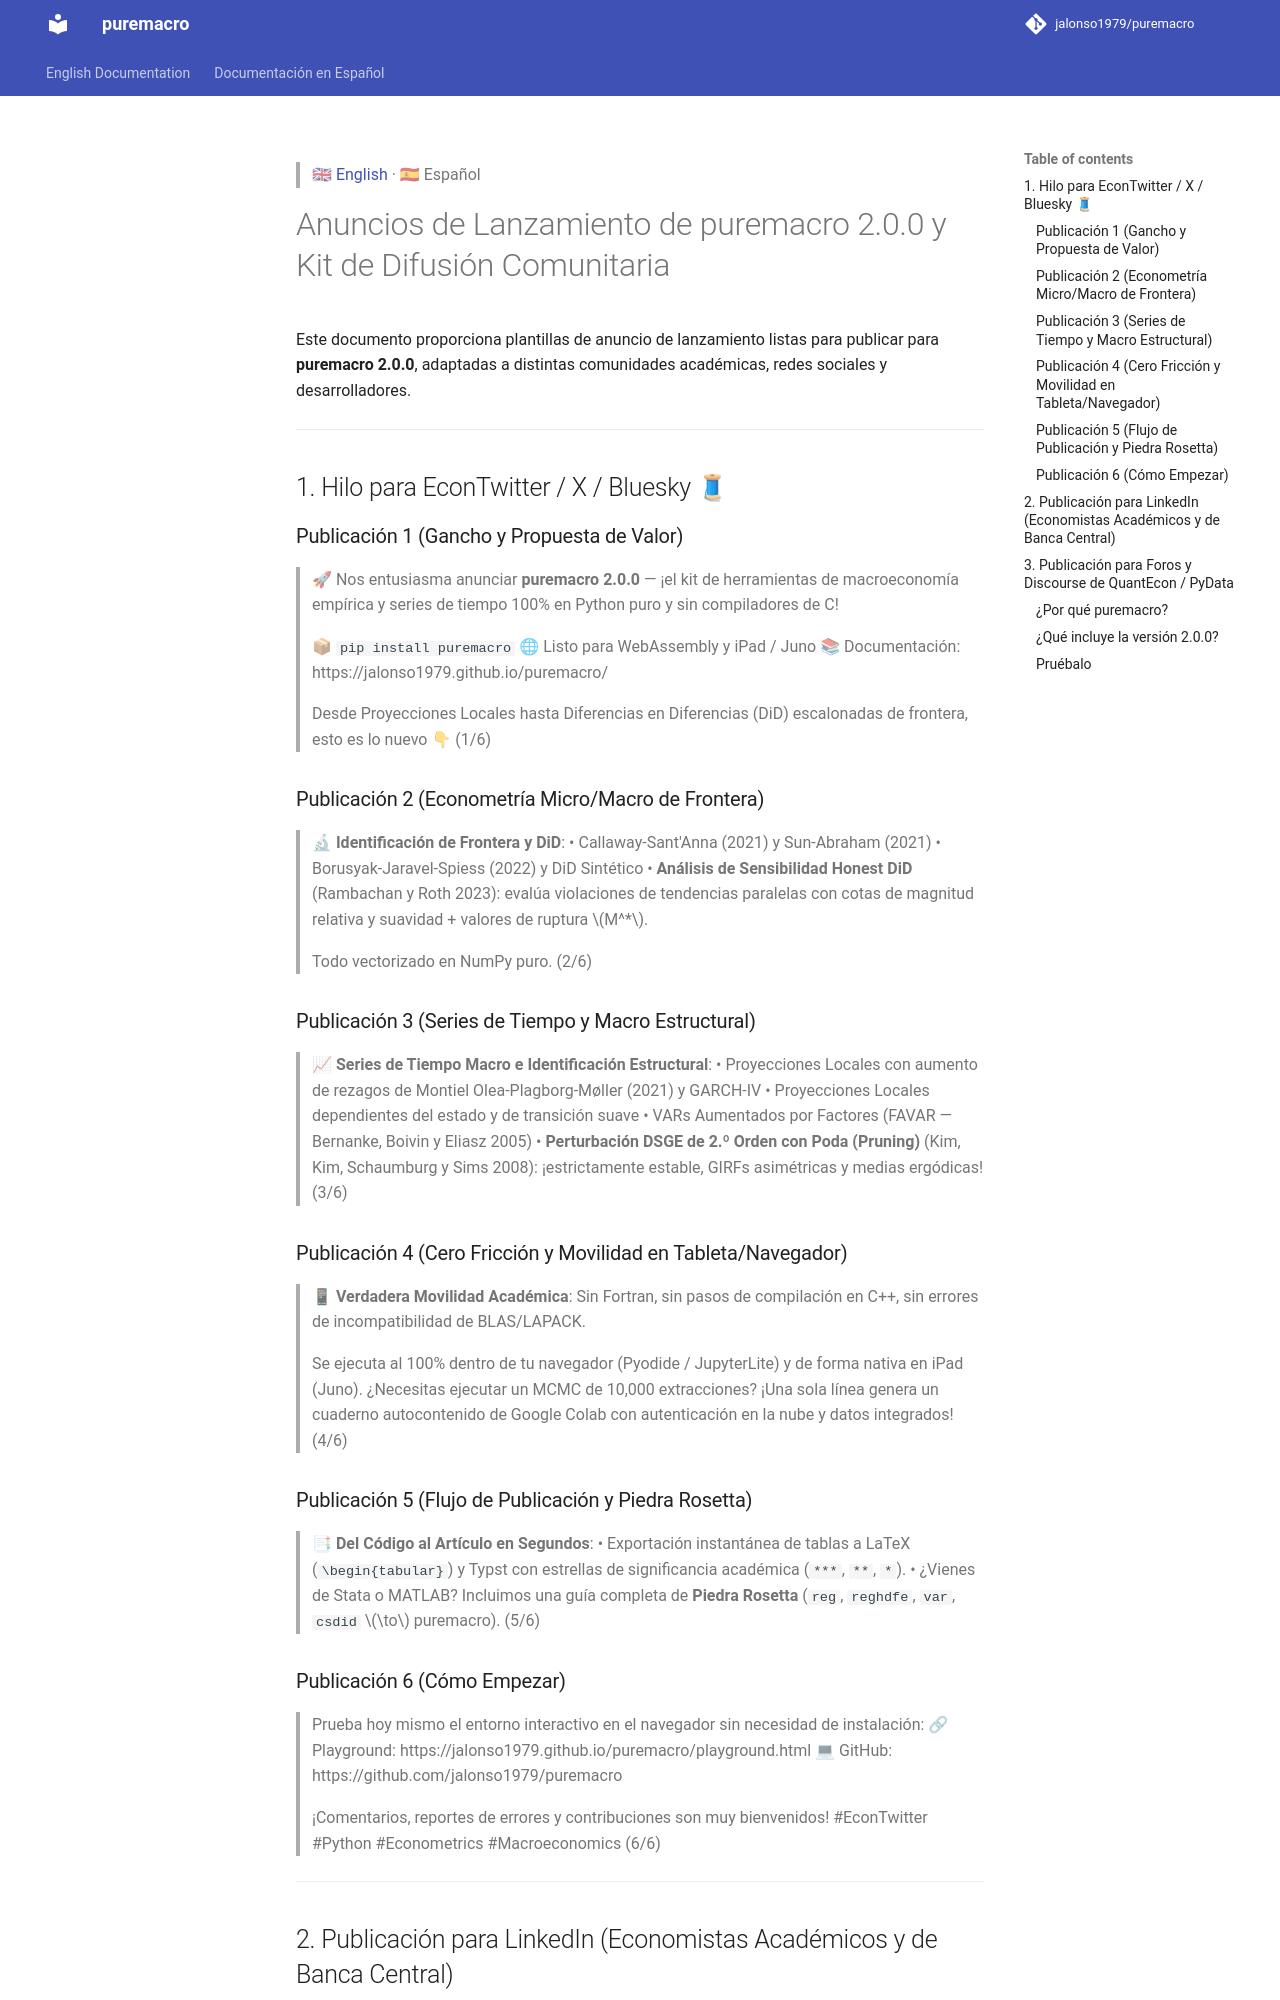

repository: Allisterh/puremacro · page: docs/es/ANNOUNCEMENTS_2_0/index.html · generator: mkdocs

> 🇬🇧 [English](../ANNOUNCEMENTS_2_0.md) · 🇪🇸 Español

# Anuncios de Lanzamiento de puremacro 2.0.0 y Kit de Difusión Comunitaria

Este documento proporciona plantillas de anuncio de lanzamiento listas para publicar para **puremacro 2.0.0**, adaptadas a distintas comunidades académicas, redes sociales y desarrolladores.

---

## 1. Hilo para EconTwitter / X / Bluesky 🧵

### Publicación 1 (Gancho y Propuesta de Valor)
> 🚀 Nos entusiasma anunciar **puremacro 2.0.0** — ¡el kit de herramientas de macroeconomía empírica y series de tiempo 100% en Python puro y sin compiladores de C!
>
> 📦 `pip install puremacro`
> 🌐 Listo para WebAssembly y iPad / Juno
> 📚 Documentación: https://jalonso1979.github.io/puremacro/
>
> Desde Proyecciones Locales hasta Diferencias en Diferencias (DiD) escalonadas de frontera, esto es lo nuevo 👇 (1/6)

### Publicación 2 (Econometría Micro/Macro de Frontera)
> 🔬 **Identificación de Frontera y DiD**:
> • Callaway-Sant'Anna (2021) y Sun-Abraham (2021)
> • Borusyak-Jaravel-Spiess (2022) y DiD Sintético
> • **Análisis de Sensibilidad Honest DiD** (Rambachan y Roth 2023): evalúa violaciones de tendencias paralelas con cotas de magnitud relativa y suavidad + valores de ruptura $M^*$.
>
> Todo vectorizado en NumPy puro. (2/6)

### Publicación 3 (Series de Tiempo y Macro Estructural)
> 📈 **Series de Tiempo Macro e Identificación Estructural**:
> • Proyecciones Locales con aumento de rezagos de Montiel Olea-Plagborg-Møller (2021) y GARCH-IV
> • Proyecciones Locales dependientes del estado y de transición suave
> • VARs Aumentados por Factores (FAVAR — Bernanke, Boivin y Eliasz 2005)
> • **Perturbación DSGE de 2.º Orden con Poda (Pruning)** (Kim, Kim, Schaumburg y Sims 2008): ¡estrictamente estable, GIRFs asimétricas y medias ergódicas! (3/6)

### Publicación 4 (Cero Fricción y Movilidad en Tableta/Navegador)
> 📱 **Verdadera Movilidad Académica**:
> Sin Fortran, sin pasos de compilación en C++, sin errores de incompatibilidad de BLAS/LAPACK.
>
> Se ejecuta al 100% dentro de tu navegador (Pyodide / JupyterLite) y de forma nativa en iPad (Juno). ¿Necesitas ejecutar un MCMC de 10,000 extracciones? ¡Una sola línea genera un cuaderno autocontenido de Google Colab con autenticación en la nube y datos integrados! (4/6)

### Publicación 5 (Flujo de Publicación y Piedra Rosetta)
> 📑 **Del Código al Artículo en Segundos**:
> • Exportación instantánea de tablas a LaTeX (`\begin{tabular}`) y Typst con estrellas de significancia académica (`***`, `**`, `*`).
> • ¿Vienes de Stata o MATLAB? Incluimos una guía completa de **Piedra Rosetta** (`reg`, `reghdfe`, `var`, `csdid` $\to$ puremacro). (5/6)

### Publicación 6 (Cómo Empezar)
> Prueba hoy mismo el entorno interactivo en el navegador sin necesidad de instalación:
> 🔗 Playground: https://jalonso1979.github.io/puremacro/playground.html
> 💻 GitHub: https://github.com/jalonso1979/puremacro
>
> ¡Comentarios, reportes de errores y contribuciones son muy bienvenidos! #EconTwitter #Python #Econometrics #Macroeconomics (6/6)

---
